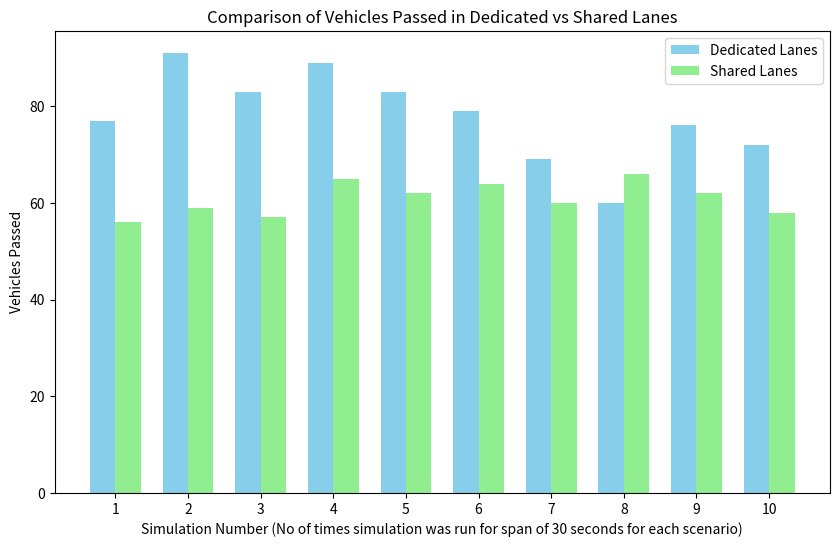

The matplotlib source for this figure:
import matplotlib.pyplot as plt
import numpy as np


simulation_number = [1, 2, 3, 4, 5, 6, 7, 8, 9, 10]
dedicated_lane_counts = [77, 91, 83, 89, 83, 79, 69, 60, 76, 72]
shared_lane_counts = [56, 59, 57, 65, 62, 64, 60, 66, 62, 58]


bar_width = 0.35
r1 = np.arange(len(simulation_number))
r2 = [x + bar_width for x in r1]


plt.figure(figsize=(10, 6))
plt.bar(r1, dedicated_lane_counts, width=bar_width, color='skyblue', label='Dedicated Lanes')
plt.bar(r2, shared_lane_counts, width=bar_width, color='lightgreen', label='Shared Lanes')


plt.xlabel('Simulation Number (No of times simulation was run for span of 30 seconds for each scenario)')
plt.ylabel('Vehicles Passed')
plt.title('Comparison of Vehicles Passed in Dedicated vs Shared Lanes')
plt.xticks([r + bar_width / 2 for r in range(len(simulation_number))], simulation_number)
plt.legend()

plt.show()

#THe simulation data is as follows:
# 1.77,56
# 2.91,59
# 3.83,57
# 4.89,65
# 5.83,62
# 6.79,64
# 7.69,60
# 8.60,66
# 9.76,62
# 10.72,58